Run: headless pygame with SDL's dummy video driver; simulated clock (each Clock.tick advances the game by its frame time, no real sleeping); random seed 0; keys injected as events and as key.get_pressed() state; no mouse input.
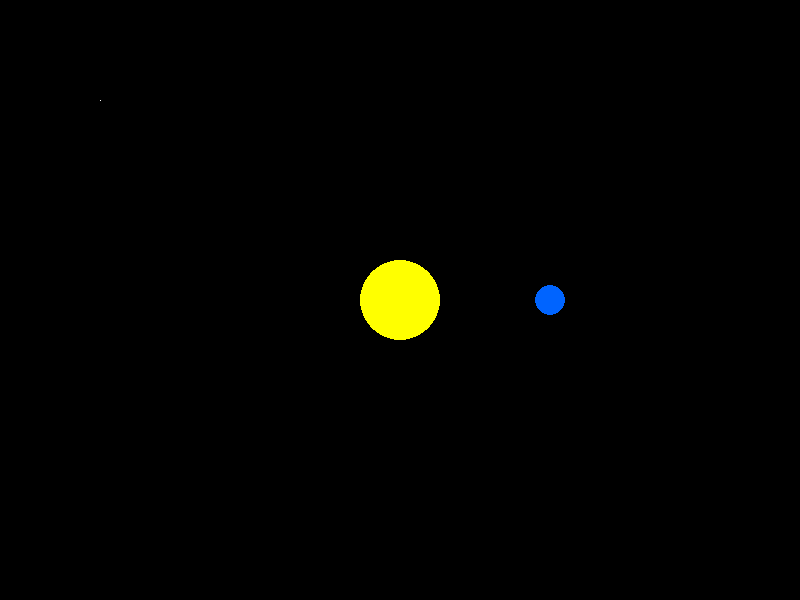
Frame 1 of 4 · flips 1–60 · no input
Frame 2 of 4 · flips 61–180 · tapped SPACE, RETURN · held RIGHT (→), D · screen unchanged from frame 1, image omitted
Frame 3 of 4 · flips 181–300 · held DOWN (↓), S · screen unchanged from frame 2, image omitted
Frame 4 of 4 · flips 301–420 · held LEFT (←), A, UP (↑), W · screen unchanged from frame 3, image omitted

The pygame program that drew these frames:

import pygame
import sys

pygame.init()

width = 800
height = 600

screen = pygame.display.set_mode((width, height))
pygame.display.set_caption("Solar System Project")

black = (0, 0, 0)
yellow = (255, 255, 0)
blue = (0, 100, 255)
white = (255, 255, 255)

def plot_pixel(x, y, color):
    screen.set_at((int(x), int(y)), color)

running = True
while running:
    screen.fill(black)

    for event in pygame.event.get():
        if event.type == pygame.QUIT:
            running = False

    # Sun
    pygame.draw.circle(screen, yellow, (400, 300), 40)

    # Planet
    pygame.draw.circle(screen, blue, (550, 300), 15)

    # One white pixel
    plot_pixel(100, 100, white)

    pygame.display.update()

pygame.quit()
sys.exit()
